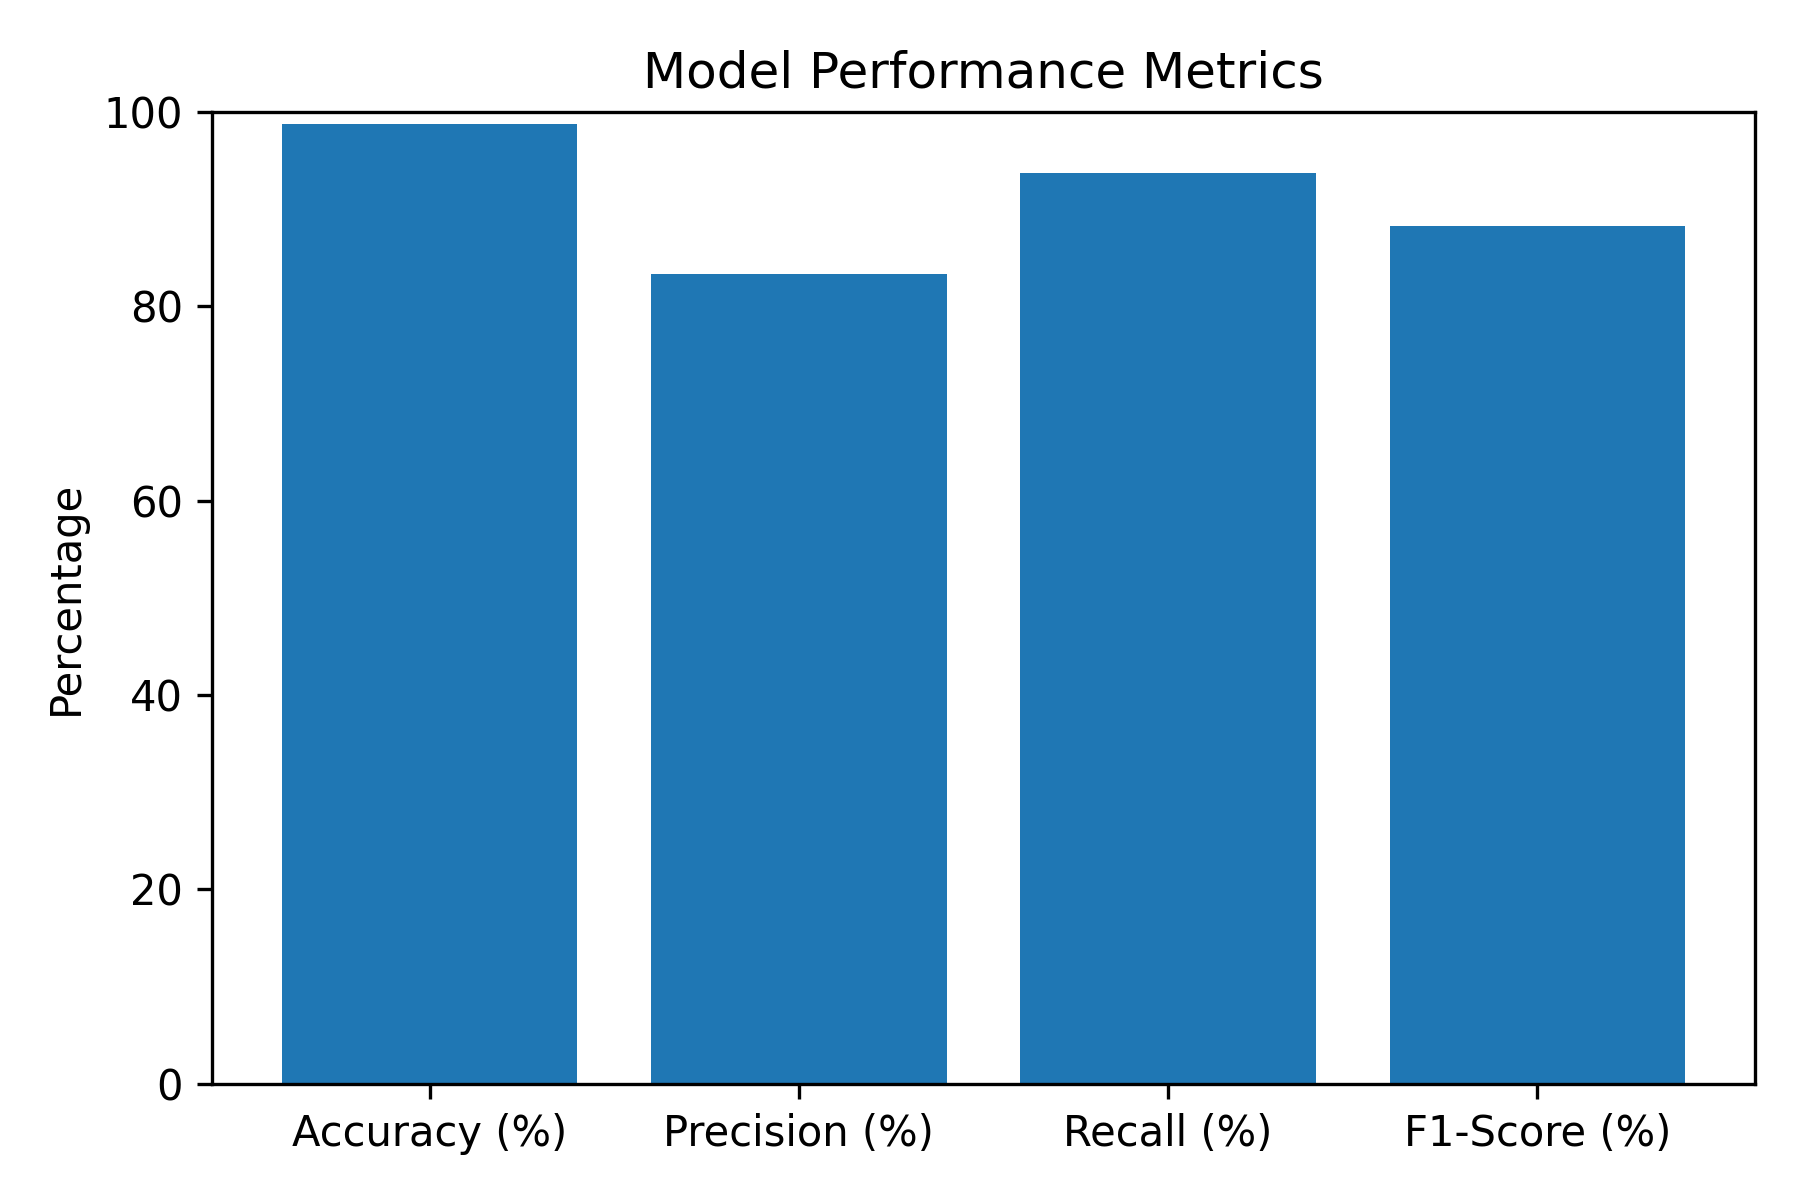

The file beside this chart, header and first rows:
Accuracy (%), Precision (%), Recall (%), F1-Score (%)
98.79, 83.33, 93.75, 88.24
